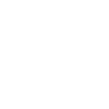
t = 0.00 s
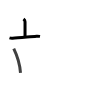
t = 2.75 s
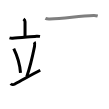
t = 5.50 s
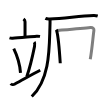
t = 8.50 s
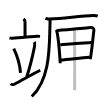
t = 11.25 s
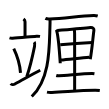
t = 14.00 s

The animated SVG that drew these frames (rendered in a browser with its animation timeline set to each time). Animation: 14 SMIL elements (animate=14); one cycle of 14.00 s.

<svg width="109px" height="109px" viewBox="0 0 px 109px" xmlns="http://www.w3.org/2000/svg" xmlns:xlink="http://www.w3.org/1999/xlink" xml:space="preserve" version="1.1"  baseProfile="full">
<path d="M23.46,19c1.04,0.79,1.57,1.83,1.57,2.65c0,1.85,0,10.16,0,15.19" style="fill:none;stroke:black;stroke-width:3;opacity:0">
  <animate attributeType="CSS" attributeName="opacity" from="0" to="1" begin="0s" dur="1s" repeatCount="Indefinite" fill="freeze" />
</path>
<path d="M9.5,37.94c0.98,0.3,2.12,0.35,3.1,0.3c5.52-0.26,16.46-1.46,23.97-2.07c1.63-0.13,2.61,0.14,3.43,0.29" style="fill:none;stroke:black;stroke-width:3;opacity:0">
  <animate attributeType="CSS" attributeName="opacity" from="0" to="1" begin="1s" dur="1s" repeatCount="Indefinite" fill="freeze" />
</path>
<path d="M13.75,48.54c4.37,9.05,6.35,18.3,6.75,24.26" style="fill:none;stroke:black;stroke-width:3;opacity:0">
  <animate attributeType="CSS" attributeName="opacity" from="0" to="1" begin="2s" dur="1s" repeatCount="Indefinite" fill="freeze" />
</path>
<path d="M34.21,42c0.88,1.18,0.5,3.63,0.31,4.57c-1.95,9.66-6.03,25.17-7.77,30.18" style="fill:none;stroke:black;stroke-width:3;opacity:0">
  <animate attributeType="CSS" attributeName="opacity" from="0" to="1" begin="3s" dur="1s" repeatCount="Indefinite" fill="freeze" />
</path>
<path d="M10.75,83.59c0.88,1.18,2.83,1.15,3.7,0.69c9.54-5.1,17.34-9.82,25.8-14.03" style="fill:none;stroke:black;stroke-width:3;opacity:0">
  <animate attributeType="CSS" attributeName="opacity" from="0" to="1" begin="4s" dur="1s" repeatCount="Indefinite" fill="freeze" />
</path>
<path d="M45.37,18.45c1.16,0.59,3.27,0.65,4.43,0.59c14.95-0.79,29.45-2.79,43.84-3.52c1.92-0.1,3.08,0.28,4.04,0.57" style="fill:none;stroke:black;stroke-width:3;opacity:0">
  <animate attributeType="CSS" attributeName="opacity" from="0" to="1" begin="5s" dur="1s" repeatCount="Indefinite" fill="freeze" />
</path>
<path d="M50.04,20c0.05,1.82-0.01,4.68-0.11,7.29C49.24,46.91,50.25,79,31.75,96.5" style="fill:none;stroke:black;stroke-width:3;opacity:0">
  <animate attributeType="CSS" attributeName="opacity" from="0" to="1" begin="6s" dur="1s" repeatCount="Indefinite" fill="freeze" />
</path>
<path d="M56.25,29.66c0.38,0.57,0.38,0.95,0.57,1.65c1.6,5.78,2.74,21.26,3.44,31.95" style="fill:none;stroke:black;stroke-width:3;opacity:0">
  <animate attributeType="CSS" attributeName="opacity" from="0" to="1" begin="7s" dur="1s" repeatCount="Indefinite" fill="freeze" />
</path>
<path d="M57.79,30.44c9.4-0.82,25.53-2.2,32.56-2.95c2.58-0.27,3.78,1.39,3.55,2.97c-0.87,5.77-1.82,19.17-3.64,28.78" style="fill:none;stroke:black;stroke-width:3;opacity:0">
  <animate attributeType="CSS" attributeName="opacity" from="0" to="1" begin="8s" dur="1s" repeatCount="Indefinite" fill="freeze" />
</path>
<path d="M60.25,44.85c3.03-0.28,29.62-2.31,32.12-2.42" style="fill:none;stroke:black;stroke-width:3;opacity:0">
  <animate attributeType="CSS" attributeName="opacity" from="0" to="1" begin="9s" dur="1s" repeatCount="Indefinite" fill="freeze" />
</path>
<path d="M61,59.95c6.23-0.4,19.64-2.09,28.25-2.75" style="fill:none;stroke:black;stroke-width:3;opacity:0">
  <animate attributeType="CSS" attributeName="opacity" from="0" to="1" begin="10s" dur="1s" repeatCount="Indefinite" fill="freeze" />
</path>
<path d="M74.26,29.28c0.09,1.01,0.35,2.38,0.36,4.4c0.06,14.13,0.02,52.56,0.02,56.54" style="fill:none;stroke:black;stroke-width:3;opacity:0">
  <animate attributeType="CSS" attributeName="opacity" from="0" to="1" begin="11s" dur="1s" repeatCount="Indefinite" fill="freeze" />
</path>
<path d="M56.25,75.51c0.71,0.2,2.02,0.22,2.74,0.2c7.42-0.22,23.76-2.2,32.94-2.25c1.19-0.01,1.9,0.09,2.5,0.19" style="fill:none;stroke:black;stroke-width:3;opacity:0">
  <animate attributeType="CSS" attributeName="opacity" from="0" to="1" begin="12s" dur="1s" repeatCount="Indefinite" fill="freeze" />
</path>
<path d="M46.98,92.11c1.29,0.28,3.67,0.33,4.96,0.28c13.47-0.47,27.3-2.11,43.33-2.09c2.15,0,3.45,0.13,4.53,0.27" style="fill:none;stroke:black;stroke-width:3;opacity:0">
  <animate attributeType="CSS" attributeName="opacity" from="0" to="1" begin="13s" dur="1s" repeatCount="Indefinite" fill="freeze" />
</path>
</svg>
